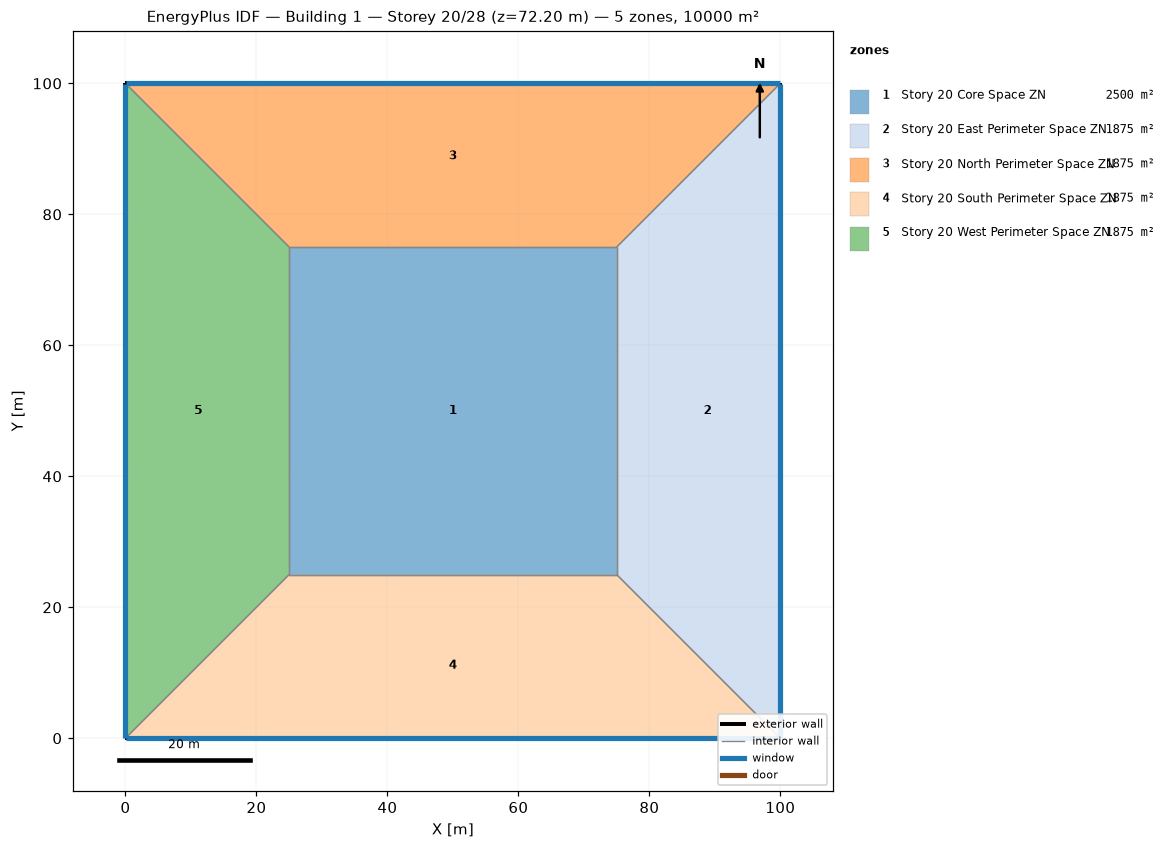
=== STOREY PLAN SPEC (per zone: floor XY polygon, exterior-wall plan segments, windows/doors) ===
zone 1: Story 20 Core Space ZN  (2500.0 m²)
  floor: (25.00, 25.00) (25.00, 75.00) (75.00, 75.00) (75.00, 25.00)
  interior walls: 4
zone 2: Story 20 East Perimeter Space ZN  (1875.0 m²)
  floor: (100.00, 100.00) (100.00, 0.00) (75.00, 25.00) (75.00, 75.00)
  exterior wall: (100.00, 0.00) – (100.00, 100.00)  [100.0 m]
    window: (100.00, 0.03) – (100.00, 99.97)  [95.0 m²]
  interior walls: 3
zone 3: Story 20 North Perimeter Space ZN  (1875.0 m²)
  floor: (0.00, 100.00) (100.00, 100.00) (75.00, 75.00) (25.00, 75.00)
  exterior wall: (100.00, 100.00) – (0.00, 100.00)  [100.0 m]
    window: (99.97, 100.00) – (0.03, 100.00)  [95.0 m²]
  interior walls: 3
zone 4: Story 20 South Perimeter Space ZN  (1875.0 m²)
  floor: (100.00, 0.00) (0.00, 0.00) (25.00, 25.00) (75.00, 25.00)
  exterior wall: (0.00, 0.00) – (100.00, 0.00)  [100.0 m]
    window: (0.03, 0.00) – (99.97, 0.00)  [95.0 m²]
  interior walls: 3
zone 5: Story 20 West Perimeter Space ZN  (1875.0 m²)
  floor: (0.00, 0.00) (0.00, 100.00) (25.00, 75.00) (25.00, 25.00)
  exterior wall: (0.00, 100.00) – (0.00, 0.00)  [100.0 m]
    window: (0.00, 99.97) – (0.00, 0.03)  [95.0 m²]
  interior walls: 3

=== DERIVED (storey summary) ===
Building: Building 1
Storey: 20 of 28  (floor level z = 72.20 m)
Storey gross floor area: 10000.0 m²
Zones on this storey: 5
  - Story 20 Core Space ZN: floor 2500.0 m²
  - Story 20 East Perimeter Space ZN: floor 1875.0 m²; exterior wall 100.0 m (380.0 m²); 1 window(s) 95.0 m²; WWR 25.0%
  - Story 20 North Perimeter Space ZN: floor 1875.0 m²; exterior wall 100.0 m (380.0 m²); 1 window(s) 95.0 m²; WWR 25.0%
  - Story 20 South Perimeter Space ZN: floor 1875.0 m²; exterior wall 100.0 m (380.0 m²); 1 window(s) 95.0 m²; WWR 25.0%
  - Story 20 West Perimeter Space ZN: floor 1875.0 m²; exterior wall 100.0 m (380.0 m²); 1 window(s) 95.0 m²; WWR 25.0%
Zone adjacency (shared interzone walls):
  - Story 20 Core Space ZN ↔ Story 20 East Perimeter Space ZN
  - Story 20 Core Space ZN ↔ Story 20 North Perimeter Space ZN
  - Story 20 Core Space ZN ↔ Story 20 South Perimeter Space ZN
  - Story 20 Core Space ZN ↔ Story 20 West Perimeter Space ZN
  - Story 20 East Perimeter Space ZN ↔ Story 20 North Perimeter Space ZN
  - Story 20 East Perimeter Space ZN ↔ Story 20 South Perimeter Space ZN
  - Story 20 North Perimeter Space ZN ↔ Story 20 West Perimeter Space ZN
  - Story 20 South Perimeter Space ZN ↔ Story 20 West Perimeter Space ZN